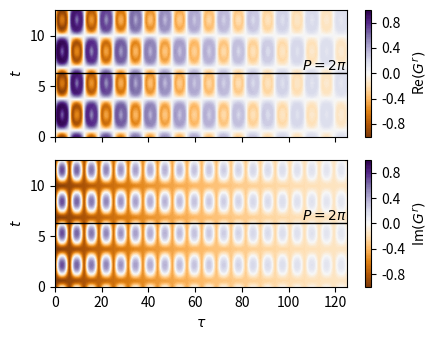

Write the Python code that produced this figure.

import numpy as np  # generic math functions
import matplotlib.pyplot as plt
from matplotlib import cm
import matplotlib
#matplotlib.use('QtAgg')
Om=1
V=1.2
x=np.linspace(-np.pi, np.pi,100)
y=x
eta=1e-2
gamma=0.015
period=2*np.pi/Om

t_abs=np.linspace(1000-period,1000+period,100)
T=np.linspace(-500,500,10000+1)
w=np.linspace(-1000,1000,100+1)
G_T_t=np.zeros((len(t_abs),len(T)))*0j


for j in range(len(T)):
    t=t_abs-T[j]/2
    #t=t_abs
    for i in range(len(t)):
        G_T_t[i,j]=(-1j)*np.heaviside(T[j],0.5)*np.exp(-1j*(V/Om)*(np.sin(Om*(t[i]+T[j]))-np.sin(Om*t[i]))-gamma*T[j])
plt.ion()
start=int(len((T)-1)/2)
end=start+int(np.ceil(start/4))
X, Y = np.meshgrid(T[start:end], np.linspace(0,2*period,len(t_abs))) 
levels =  np.linspace(-1,1,100+1)
fig, ax = plt.subplots(2,1,figsize=(4.5,3.5),sharex=True)

surf2 = ax[0].contourf(X, Y, np.real(G_T_t[:,start:end]), cmap='PuOr',levels=levels)   
tick_values = np.arange(-0.8, 0.81, 0.4)  # or whatever range and step you want
cbar = fig.colorbar(surf2, ticks=tick_values)
cbar.set_label(fr'Re$(G^r)$')
ax[0].axhline(y=2*np.pi, color='black', linewidth=1)
ax[0].text(x=X.max(), y=2*np.pi, s=r'$P = 2\pi$', va='bottom', ha='right', fontsize=10, color='black')
#ax.set_title(fr'$f(t+\tau,\tau)$')
#ax[0].set_xlabel(fr'$\tau$')
ax[0].set_ylabel('$t$')

surf2 = ax[1].contourf(X, Y, np.imag(G_T_t[:,start:end]), cmap='PuOr',levels=levels)   
tick_values = np.arange(-0.8, 0.81, 0.4)  # or whatever range and step you want
cbar = fig.colorbar(surf2, ticks=tick_values)
cbar.set_label(fr'Im$(G^r)$')
ax[1].axhline(y=2*np.pi, color='black', linewidth=1)
ax[1].text(x=X.max(), y=2*np.pi, s=r'$P = 2\pi$', va='bottom', ha='right', fontsize=10, color='black')
#ax.set_title(fr'$f(t+\tau,\tau)$')
ax[1].set_xlabel(fr'$\tau$')
ax[1].set_ylabel('$t$')
fig.tight_layout()
plt.show()
fig.savefig("Gr_time.pdf")
print('meshgrid')
#print(X.shape, Y.shape, np.real(G_T_t[:, start:end]).shape)
